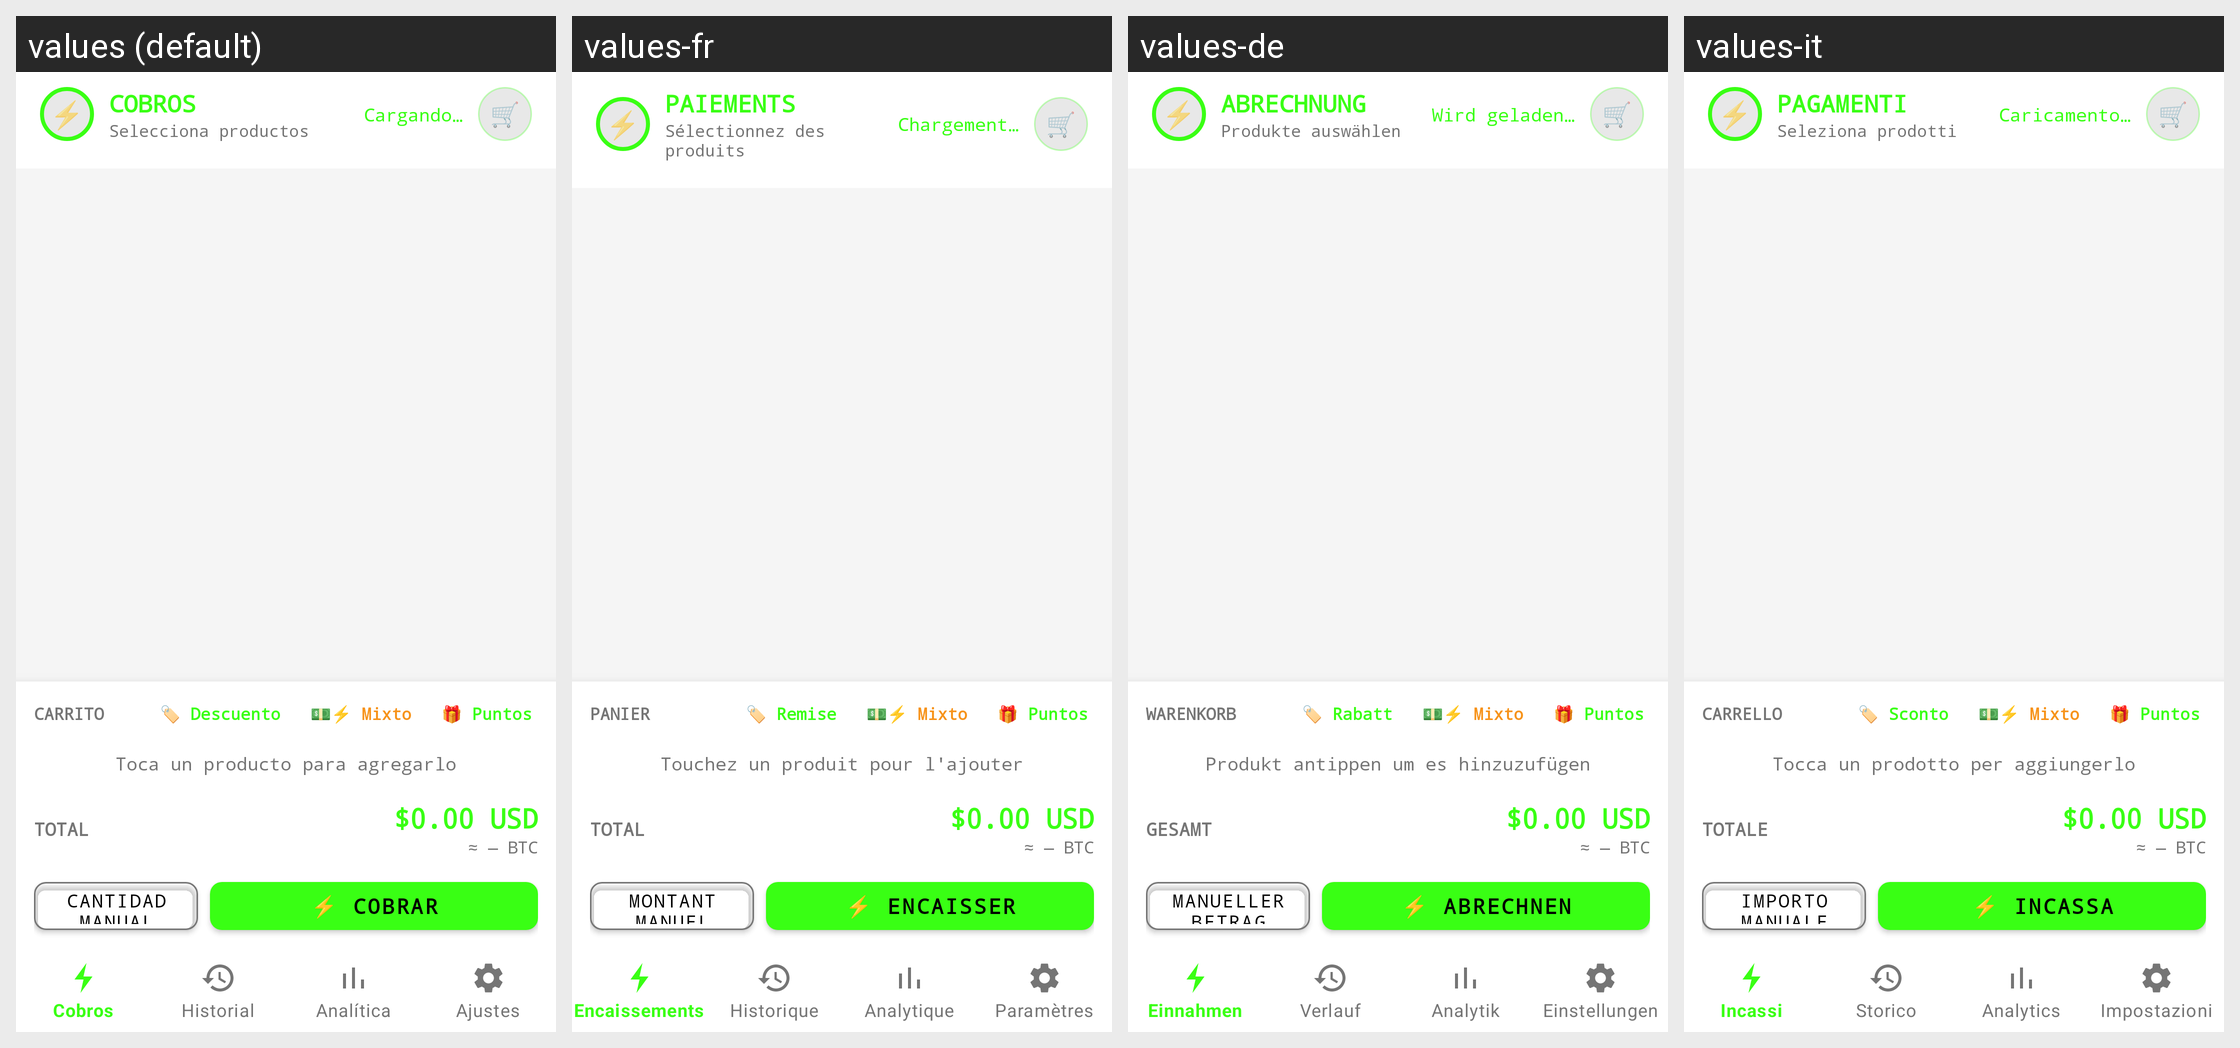

Strings drawn on this Android screen and how each of the app's shown locales translates them:
Android screen res/layout/activity_catalogo.xml rendered under 4 locales, left to right: values (default), values-fr, values-de, values-it. Device: Nexus 5 (rendered at 1080×1920; each locale shown at half size, 540×960, under a caption strip naming it); theme Theme.CyberPOS.
Other locales in the repository, not shown: values-en, values-pt.
Strings drawn on this screen, with the default value and each locale's value (text and hints the layout hard-codes, and strings that could not be matched under every locale, appear in the picture but are not listed):

title_catalogo
  values: COBROS
  values-fr: PAIEMENTS
  values-de: ABRECHNUNG
  values-it: PAGAMENTI

subtitle_catalogo
  values: Selecciona productos
  values-fr: Sélectionnez des produits
  values-de: Produkte auswählen
  values-it: Seleziona prodotti

label_price_loading
  values: Cargando…
  values-fr: Chargement…
  values-de: Wird geladen…
  values-it: Caricamento…

label_cart
  values: CARRITO
  values-fr: PANIER
  values-de: WARENKORB
  values-it: CARRELLO

btn_apply_discount
  values: 🏷️ Descuento
  values-fr: 🏷️ Remise
  values-de: 🏷️ Rabatt
  values-it: 🏷️ Sconto

btn_cobro_mixto
  values: 💵⚡ Mixto
  values-fr: 💵⚡ Mixto  [not translated; the default value is used]
  values-de: 💵⚡ Mixto  [not translated; the default value is used]
  values-it: 💵⚡ Mixto  [not translated; the default value is used]

btn_redeem_points
  values: 🎁 Puntos
  values-fr: 🎁 Puntos  [not translated; the default value is used]
  values-de: 🎁 Puntos  [not translated; the default value is used]
  values-it: 🎁 Puntos  [not translated; the default value is used]

label_cart_empty
  values: Toca un producto para agregarlo
  values-fr: Touchez un produit pour l'ajouter
  values-de: Produkt antippen um es hinzuzufügen
  values-it: Tocca un prodotto per aggiungerlo

label_total
  values: TOTAL
  values-fr: TOTAL
  values-de: GESAMT
  values-it: TOTALE

btn_cantidad_manual
  values: Cantidad manual
  values-fr: Montant manuel
  values-de: Manueller Betrag
  values-it: Importo manuale

btn_cobrar
  values: ⚡ Cobrar
  values-fr: ⚡ Encaisser
  values-de: ⚡ Abrechnen
  values-it: ⚡ Incassa
